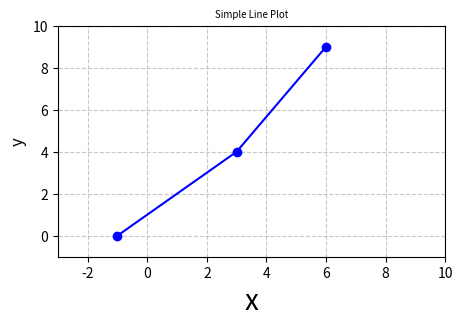

Source code (Python):
import matplotlib.pyplot as plt

x = [-1, 3, 6]
y = [0, 4, 9]

plt.figure(figsize=(5,3))
plt.xlim(-3,10)
plt.ylim(-1,10)
plt.xlabel('x', size=20)
plt.ylabel('y', size=12)
plt.title('Simple Line Plot', size=7)
plt.grid(True, linestyle='--', alpha=0.7)
plt.plot(x, y, marker='o', color='b')
plt.show()
